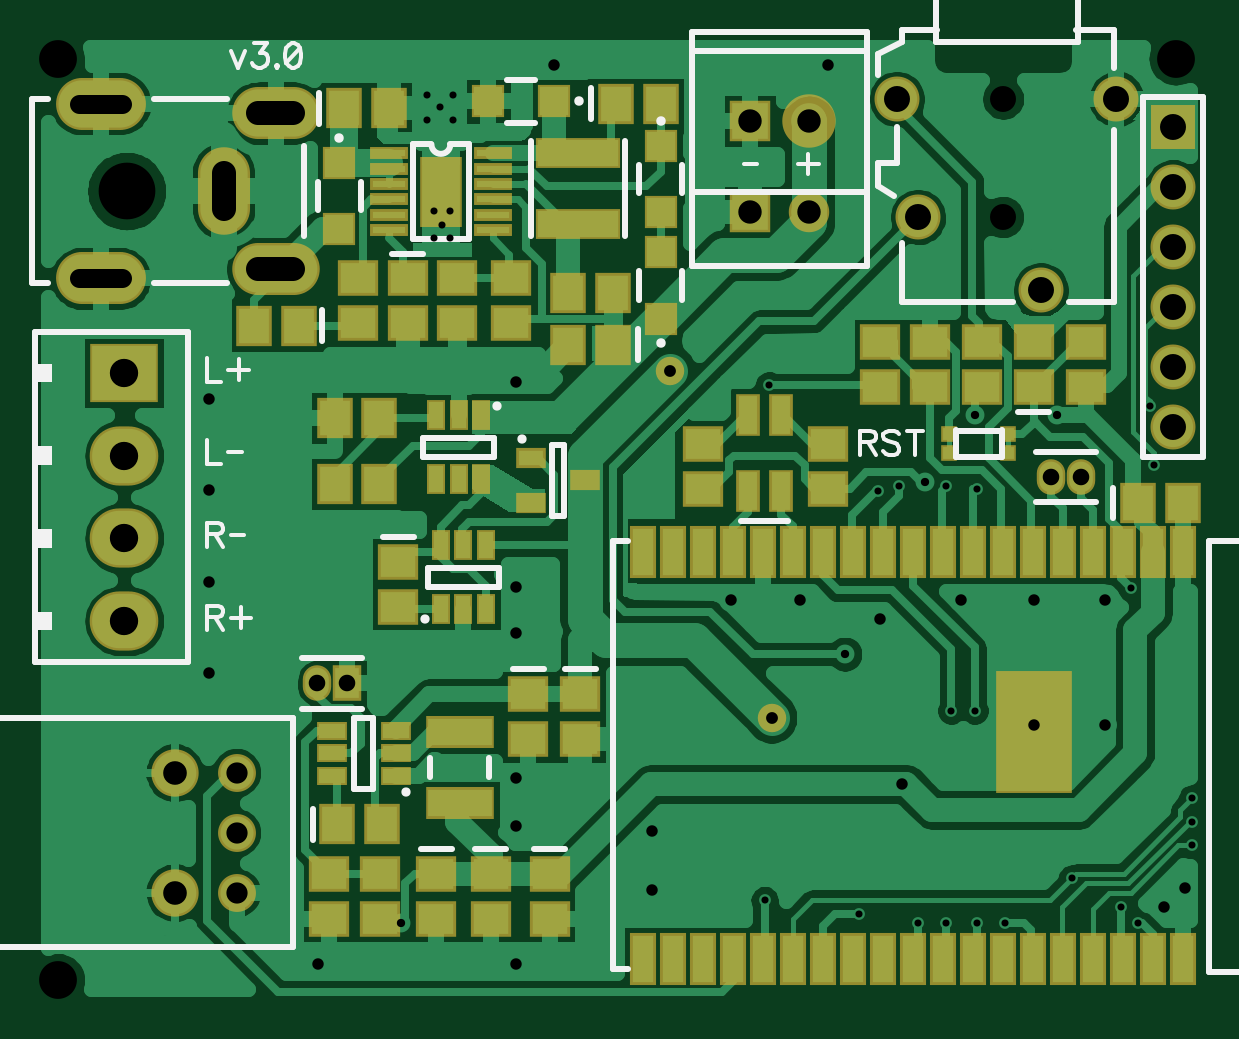
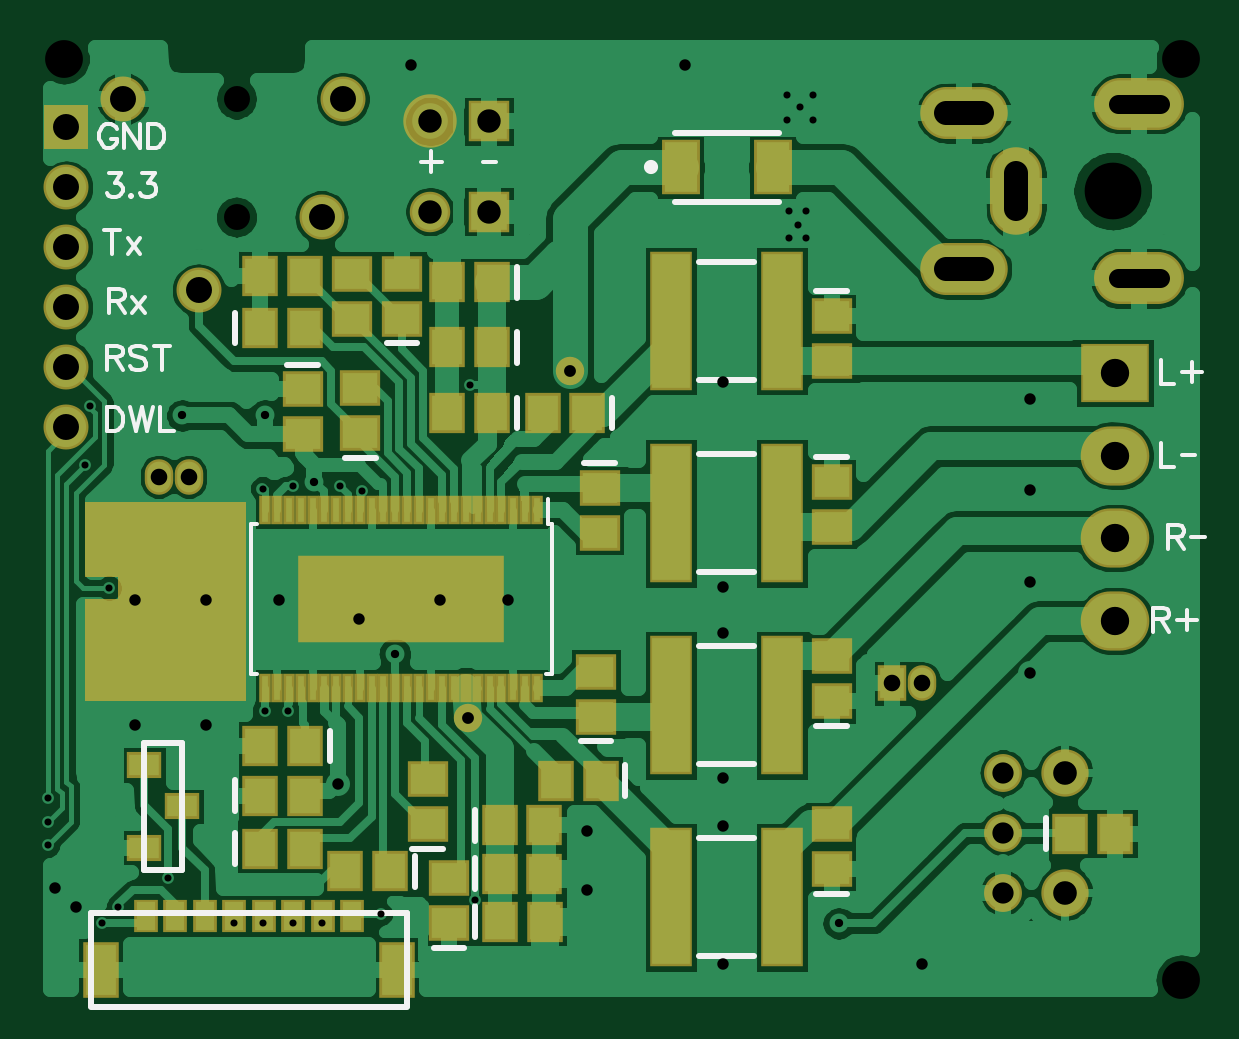
Circuit board: 8 layer files. Board 48.5 x 40.0 mm.
- bottom_copper: Bottom.gbr (51754 bytes)
- bottom_mask: BottomMask.gbr (3484 bytes)
- paste: BottomPaste.gbr (2335 bytes)
- bottom_silk: BottomSilk.gbr (5324 bytes)
- drill: Through.drl (2058 bytes)
- top_copper: Top.gbr (46969 bytes)
- top_mask: TopMask.gbr (3847 bytes)
- top_silk: TopSilk.gbr (5799 bytes)

=== bottom_copper: Bottom.gbr (51754 bytes, source omitted) ===
=== bottom_mask: BottomMask.gbr ===
G04 DipTrace 3.3.1.3*
G04 BottomMask.gbr*
%MOIN*%
G04 #@! TF.FileFunction,Soldermask,Bot*
G04 #@! TF.Part,Single*
%ADD51C,0.08905*%
%ADD88C,0.047402*%
%ADD94C,0.078898*%
%ADD96C,0.06315*%
%ADD104R,0.342677X0.145827*%
%ADD106R,0.019252X0.047402*%
%ADD110R,0.057244X0.043465*%
%ADD120R,0.071024X0.232441*%
%ADD122O,0.047402X0.059213*%
%ADD124R,0.047402X0.059213*%
%ADD126R,0.059213X0.092677*%
%ADD128R,0.039528X0.055276*%
%ADD130O,0.114331X0.098583*%
%ADD132R,0.114331X0.098583*%
%ADD134C,0.067402*%
%ADD136R,0.067402X0.067402*%
%ADD138R,0.074961X0.074961*%
%ADD140C,0.074961*%
%ADD142O,0.149764X0.086772*%
%ADD144O,0.086772X0.145827*%
%ADD146O,0.145827X0.086772*%
%ADD150R,0.06315X0.090709*%
%ADD154R,0.059213X0.067087*%
%ADD156R,0.067087X0.059213*%
%FSLAX26Y26*%
G04*
G70*
G90*
G75*
G01*
G04 BotMask*
%LPD*%
D88*
X1463724Y1457008D3*
X1633016Y878268D3*
D156*
X1743252Y1543622D3*
Y1618425D3*
D154*
X1593337Y1386375D3*
X1668140D3*
X1580388Y699046D3*
X1505585D3*
X1593133Y1495640D3*
X1667936D3*
X1593133Y1604215D3*
X1667936D3*
X1580388Y618720D3*
X1505585D3*
X1580184Y538395D3*
X1505381D3*
X1979472Y748346D3*
X1904669D3*
D156*
X1908606Y1425512D3*
Y1350709D3*
D154*
X1979983Y660366D3*
X1905180D3*
X1762937Y622362D3*
X1837740D3*
D156*
X1812596Y1352808D3*
Y1427612D3*
D154*
X1979472Y1527874D3*
X1904669D3*
X1904975Y831243D3*
X1979778D3*
D156*
X1413487Y1261362D3*
Y1186559D3*
X1699945Y701102D3*
Y775906D3*
X1664512Y535748D3*
Y610551D3*
D154*
X1433862Y1386375D3*
X1508665D3*
D156*
X1419738Y880277D3*
Y955080D3*
D154*
X1411864Y773811D3*
X1486667D3*
D156*
X1026717Y905827D3*
Y980630D3*
Y626299D3*
Y701102D3*
Y1547559D3*
Y1472756D3*
Y1271969D3*
Y1197165D3*
D154*
X629079Y685354D3*
X554276D3*
D150*
X1278685Y1795591D3*
X1125147D3*
D146*
X806244Y1626299D3*
D144*
X719630Y1756220D3*
D146*
X806244Y1886142D3*
D142*
X514906Y1901890D3*
Y1610551D3*
D140*
X2207819Y1909764D3*
X2081835Y1590866D3*
X1877110Y1712913D3*
X1841677Y1909764D3*
D138*
X2302307Y1862520D3*
D140*
Y1762520D3*
Y1662520D3*
Y1562520D3*
Y1462520D3*
Y1362520D3*
D136*
X1597585Y1721969D3*
D134*
X1696005D3*
D132*
X554276Y1453071D3*
D130*
Y1315276D3*
Y1177480D3*
Y1039685D3*
D128*
X1825929Y547559D3*
X1875142D3*
D126*
X2245220Y457205D3*
X1751126D3*
D128*
X1924354Y547559D3*
X2022780D3*
X1973567D3*
X2121205D3*
X2071992D3*
X2170417D3*
D124*
X925732Y935945D3*
D122*
X875732D3*
X2098764Y1279843D3*
X2148764D3*
D136*
X1597585Y1872362D3*
D51*
X1696005D3*
D120*
X1294433Y899168D3*
X1109394D3*
X1294433Y579055D3*
X1109394D3*
X1294433Y1539395D3*
X1109394D3*
X1294433Y1219282D3*
X1109394D3*
D156*
X1825929Y1543622D3*
Y1618425D3*
D154*
X1979472Y1614488D3*
X1904669D3*
D110*
X2172386Y799528D3*
Y661732D3*
X2109394Y730631D3*
D106*
X1518125Y1223858D3*
X1537810D3*
X1557495D3*
X1577180D3*
X1596865D3*
X1616550D3*
X1636235D3*
X1655920D3*
X1675605D3*
X1695290D3*
X1714975D3*
X1734660D3*
X1754345D3*
X1774030D3*
X1793715D3*
X1813400D3*
X1833085D3*
X1852770D3*
X1872455D3*
X1892140D3*
X1911825D3*
X1931510D3*
X1951196D3*
X1970881D3*
Y928583D3*
X1951196D3*
X1931510D3*
X1911825D3*
X1892140D3*
X1872455D3*
X1852770D3*
X1833085D3*
X1813400D3*
X1793715D3*
X1774030D3*
X1754345D3*
X1734660D3*
X1714975D3*
X1695290D3*
X1675605D3*
X1655920D3*
X1636235D3*
X1616550D3*
X1596865D3*
X1577180D3*
X1557495D3*
X1537810D3*
X1518125D3*
D104*
X1744503Y1076220D3*
D96*
X741283Y586929D3*
Y686929D3*
Y786929D3*
D94*
X638134Y586929D3*
Y786929D3*
G36*
X2003094Y1238504D2*
X2271795D1*
Y1112520D1*
X2215693D1*
Y1077087D1*
X2271795D1*
Y905827D1*
X2003094D1*
D1*
Y1238504D1*
G37*
M02*

=== paste: BottomPaste.gbr ===
G04 DipTrace 3.3.1.3*
G04 BottomPaste.gbr*
%MOIN*%
G04 #@! TF.FileFunction,Paste,Bot*
G04 #@! TF.Part,Single*
%ADD105R,0.326614X0.129764*%
%ADD107R,0.003189X0.031339*%
%ADD111R,0.041181X0.027402*%
%ADD121R,0.054961X0.216378*%
%ADD127R,0.04315X0.076614*%
%ADD129R,0.023465X0.039213*%
%ADD151R,0.047087X0.074646*%
%ADD155R,0.04315X0.051024*%
%ADD157R,0.051024X0.04315*%
%FSLAX26Y26*%
G04*
G70*
G90*
G75*
G01*
G04 BotPaste*
%LPD*%
D157*
X1743252Y1543622D3*
Y1618425D3*
D155*
X1593337Y1386375D3*
X1668140D3*
X1580388Y699046D3*
X1505585D3*
X1593133Y1495640D3*
X1667936D3*
X1593133Y1604215D3*
X1667936D3*
X1580388Y618720D3*
X1505585D3*
X1580184Y538395D3*
X1505381D3*
X1979472Y748346D3*
X1904669D3*
D157*
X1908606Y1425512D3*
Y1350709D3*
D155*
X1979983Y660366D3*
X1905180D3*
X1762937Y622362D3*
X1837740D3*
D157*
X1812596Y1352808D3*
Y1427612D3*
D155*
X1979472Y1527874D3*
X1904669D3*
X1904975Y831243D3*
X1979778D3*
D157*
X1413487Y1261362D3*
Y1186559D3*
X1699945Y701102D3*
Y775906D3*
X1664512Y535748D3*
Y610551D3*
D155*
X1433862Y1386375D3*
X1508665D3*
D157*
X1419738Y880277D3*
Y955080D3*
D155*
X1411864Y773811D3*
X1486667D3*
D157*
X1026717Y905827D3*
Y980630D3*
Y626299D3*
Y701102D3*
Y1547559D3*
Y1472756D3*
Y1271969D3*
Y1197165D3*
D155*
X629079Y685354D3*
X554276D3*
D151*
X1278685Y1795591D3*
X1125147D3*
D129*
X1825929Y547559D3*
X1875142D3*
D127*
X2245220Y457205D3*
X1751126D3*
D129*
X1924354Y547559D3*
X2022780D3*
X1973567D3*
X2121205D3*
X2071992D3*
X2170417D3*
D121*
X1294433Y899168D3*
X1109394D3*
X1294433Y579055D3*
X1109394D3*
X1294433Y1539395D3*
X1109394D3*
X1294433Y1219282D3*
X1109394D3*
D157*
X1825929Y1543622D3*
Y1618425D3*
D155*
X1979472Y1614488D3*
X1904669D3*
D111*
X2172386Y799528D3*
Y661732D3*
X2109394Y730631D3*
D107*
X1518125Y1223858D3*
X1537810D3*
X1557495D3*
X1577180D3*
X1596865D3*
X1616550D3*
X1636235D3*
X1655920D3*
X1675605D3*
X1695290D3*
X1714975D3*
X1734660D3*
X1754345D3*
X1774030D3*
X1793715D3*
X1813400D3*
X1833085D3*
X1852770D3*
X1872455D3*
X1892140D3*
X1911825D3*
X1931510D3*
X1951196D3*
X1970881D3*
Y928583D3*
X1951196D3*
X1931510D3*
X1911825D3*
X1892140D3*
X1872455D3*
X1852770D3*
X1833085D3*
X1813400D3*
X1793715D3*
X1774030D3*
X1754345D3*
X1734660D3*
X1714975D3*
X1695290D3*
X1675605D3*
X1655920D3*
X1636235D3*
X1616550D3*
X1596865D3*
X1577180D3*
X1557495D3*
X1537810D3*
X1518125D3*
D105*
X1744503Y1076220D3*
M02*

=== bottom_silk: BottomSilk.gbr ===
G04 DipTrace 3.3.1.3*
G04 BottomSilk.gbr*
%MOIN*%
G04 #@! TF.FileFunction,Legend,Bot*
G04 #@! TF.Part,Single*
%ADD10C,0.009843*%
%ADD35C,0.023631*%
%ADD61C,0.005906*%
%ADD159C,0.006176*%
%FSLAX26Y26*%
G04*
G70*
G90*
G75*
G01*
G04 BotSilk*
%LPD*%
X1717681Y1502262D2*
D10*
X1768823D1*
X1551978Y1411946D2*
Y1360804D1*
X1621748Y673475D2*
Y724617D1*
X1551773Y1521211D2*
Y1470070D1*
Y1629786D2*
Y1578644D1*
X1621748Y593150D2*
Y644291D1*
X1621543Y512824D2*
Y563966D1*
X2020832Y722776D2*
Y773917D1*
X1934177Y1466871D2*
X1883035D1*
X2021343Y634795D2*
Y685937D1*
X1721577Y647933D2*
Y596791D1*
X1787025Y1311449D2*
X1838167D1*
X2020832Y1502303D2*
Y1553445D1*
X1863615Y856814D2*
Y805672D1*
X1439058Y1302722D2*
X1387916D1*
X1674374Y659743D2*
X1725516D1*
X1638941Y494388D2*
X1690083D1*
X1392503Y1411946D2*
Y1360804D1*
X1394167Y838917D2*
X1445308D1*
X1370504Y799382D2*
Y748240D1*
X1001146Y864467D2*
X1052287D1*
X1001146Y584940D2*
X1052287D1*
Y1588919D2*
X1001146D1*
X1052287Y1313328D2*
X1001146D1*
X670438Y659783D2*
Y710925D1*
X1288526Y1852679D2*
X1115311D1*
X1288526Y1738505D2*
X1115311D1*
D35*
X1327896Y1795586D3*
X1734696Y552242D2*
D10*
X2260942D1*
X1735405Y398192D2*
Y552488D1*
X1734696Y395984D2*
X2260942D1*
Y398192D2*
Y552488D1*
X1247179Y997594D2*
X1156648D1*
X1247179Y800742D2*
X1156648D1*
X1247179Y677481D2*
X1156648D1*
X1247179Y480629D2*
X1156648D1*
X1247179Y1637821D2*
X1156648D1*
X1247179Y1440969D2*
X1156648D1*
X1247179Y1317708D2*
X1156648D1*
X1247179Y1120856D2*
X1156648D1*
X2172386Y624528D2*
Y837028D1*
X2109888Y624528D2*
X2172386D1*
X2109888D2*
Y837028D1*
X2172386D1*
X1493540Y1201228D2*
D61*
X1500399D1*
X1493540Y951213D2*
X1503648D1*
X1995466D2*
X1985357D1*
X1995466Y1201228D2*
X1985357D1*
X1493540D2*
Y951213D1*
X1995466Y1201228D2*
Y951213D1*
X1500399Y1201228D2*
Y1243535D1*
X2218488Y1858932D2*
D159*
X2220389Y1862735D1*
X2224236Y1866582D1*
X2228038Y1868483D1*
X2235687D1*
X2239534Y1866582D1*
X2243337Y1862735D1*
X2245282Y1858932D1*
X2247184Y1853184D1*
Y1843590D1*
X2245282Y1837886D1*
X2243337Y1834039D1*
X2239534Y1830236D1*
X2235687Y1828291D1*
X2228038D1*
X2224236Y1830236D1*
X2220389Y1834039D1*
X2218488Y1837886D1*
Y1843590D1*
X2228038D1*
X2179342Y1868483D2*
Y1828291D1*
X2206136Y1868483D1*
Y1828291D1*
X2166990Y1868483D2*
Y1828291D1*
X2153593D1*
X2147845Y1830236D1*
X2143998Y1834039D1*
X2142097Y1837886D1*
X2140195Y1843590D1*
Y1853184D1*
X2142097Y1858932D1*
X2143998Y1862735D1*
X2147845Y1866582D1*
X2153593Y1868483D1*
X2166990D1*
X2235372Y1479414D2*
X2218172D1*
X2212424Y1481359D1*
X2210478Y1483260D1*
X2208577Y1487063D1*
Y1490910D1*
X2210478Y1494712D1*
X2212424Y1496658D1*
X2218172Y1498559D1*
X2235372D1*
Y1458367D1*
X2221974Y1479414D2*
X2208577Y1458367D1*
X2169431Y1492811D2*
X2173233Y1496658D1*
X2178981Y1498559D1*
X2186631D1*
X2192379Y1496658D1*
X2196225Y1492811D1*
Y1489008D1*
X2194280Y1485162D1*
X2192379Y1483260D1*
X2188576Y1481359D1*
X2177080Y1477512D1*
X2173233Y1475611D1*
X2171332Y1473666D1*
X2169431Y1469863D1*
Y1464115D1*
X2173233Y1460313D1*
X2178981Y1458367D1*
X2186631D1*
X2192379Y1460313D1*
X2196225Y1464115D1*
X2143682Y1498559D2*
Y1458367D1*
X2157079Y1498559D2*
X2130285D1*
X2231526Y1785762D2*
X2210523D1*
X2221975Y1770463D1*
X2216227D1*
X2212425Y1768562D1*
X2210523Y1766660D1*
X2208578Y1760912D1*
Y1757110D1*
X2210523Y1751362D1*
X2214326Y1747515D1*
X2220074Y1745614D1*
X2225822D1*
X2231526Y1747515D1*
X2233427Y1749461D1*
X2235372Y1753263D1*
X2194325Y1749461D2*
X2196226Y1747515D1*
X2194325Y1745614D1*
X2192380Y1747515D1*
X2194325Y1749461D1*
X2176181Y1785762D2*
X2155179D1*
X2166631Y1770463D1*
X2160883D1*
X2157080Y1768562D1*
X2155179Y1766660D1*
X2153234Y1760912D1*
Y1757110D1*
X2155179Y1751362D1*
X2158982Y1747515D1*
X2164730Y1745614D1*
X2170478D1*
X2176181Y1747515D1*
X2178083Y1749461D1*
X2180028Y1753263D1*
X2235373Y1396042D2*
Y1355850D1*
X2221975D1*
X2216227Y1357795D1*
X2212380Y1361598D1*
X2210479Y1365445D1*
X2208578Y1371149D1*
Y1380743D1*
X2210479Y1386491D1*
X2212380Y1390294D1*
X2216227Y1394141D1*
X2221975Y1396042D1*
X2235373D1*
X2196226D2*
X2186632Y1355850D1*
X2177081Y1396042D1*
X2167531Y1355850D1*
X2157936Y1396042D1*
X2145584D2*
Y1355850D1*
X2122636D1*
X2225912Y1691318D2*
Y1651126D1*
X2239309Y1691318D2*
X2212515D1*
X2200163Y1677920D2*
X2179117Y1651126D1*
Y1677920D2*
X2200163Y1651126D1*
X2231435Y1573747D2*
X2214236D1*
X2208488Y1575692D1*
X2206542Y1577594D1*
X2204641Y1581396D1*
Y1585243D1*
X2206542Y1589046D1*
X2208488Y1590991D1*
X2214236Y1592892D1*
X2231435D1*
Y1552700D1*
X2218038Y1573747D2*
X2204641Y1552700D1*
X2192289Y1579495D2*
X2171243Y1552700D1*
Y1579495D2*
X2192289Y1552700D1*
X478792Y1474782D2*
Y1434590D1*
X455844D1*
X426293Y1471886D2*
Y1437442D1*
X443492Y1454642D2*
X409048D1*
X478792Y1337142D2*
Y1296950D1*
X455844D1*
X443492Y1317024D2*
X421384D1*
X466456Y1180046D2*
X449256D1*
X443508Y1181992D1*
X441563Y1183893D1*
X439661Y1187696D1*
Y1191542D1*
X441563Y1195345D1*
X443508Y1197290D1*
X449256Y1199192D1*
X466456D1*
Y1159000D1*
X453059Y1180046D2*
X439661Y1159000D1*
X427310Y1179073D2*
X405202D1*
X491128Y1042251D2*
X473928D1*
X468180Y1044196D1*
X466235Y1046098D1*
X464333Y1049900D1*
Y1053747D1*
X466235Y1057550D1*
X468180Y1059495D1*
X473928Y1061396D1*
X491128D1*
Y1021204D1*
X477731Y1042251D2*
X464333Y1021204D1*
X434782Y1058500D2*
Y1024056D1*
X451982Y1041256D2*
X417538D1*
X1694009Y1822280D2*
Y1787836D1*
X1711209Y1805036D2*
X1676765D1*
X1608322Y1805058D2*
X1586214D1*
M02*

=== drill: Through.drl (2058 bytes, source withheld) ===
=== top_copper: Top.gbr (46969 bytes, source omitted) ===
=== top_mask: TopMask.gbr ===
G04 DipTrace 3.3.1.3*
G04 TopMask.gbr*
%MOIN*%
G04 #@! TF.FileFunction,Soldermask,Top*
G04 #@! TF.Part,Single*
%ADD51C,0.08905*%
%ADD88C,0.047402*%
%ADD90R,0.126142X0.204882*%
%ADD92R,0.043465X0.086772*%
%ADD94C,0.078898*%
%ADD96C,0.06315*%
%ADD98R,0.031654X0.051339*%
%ADD100R,0.071024X0.118268*%
%ADD102R,0.06315X0.019843*%
%ADD108R,0.051339X0.031654*%
%ADD112R,0.027717X0.027717*%
%ADD114R,0.04937X0.033622*%
%ADD116R,0.114331X0.053307*%
%ADD118R,0.14189X0.051339*%
%ADD122O,0.047402X0.059213*%
%ADD124R,0.047402X0.059213*%
%ADD130O,0.114331X0.098583*%
%ADD132R,0.114331X0.098583*%
%ADD134C,0.067402*%
%ADD136R,0.067402X0.067402*%
%ADD138R,0.074961X0.074961*%
%ADD140C,0.074961*%
%ADD142O,0.149764X0.086772*%
%ADD144O,0.086772X0.145827*%
%ADD146O,0.145827X0.086772*%
%ADD148R,0.039528X0.071024*%
%ADD152R,0.055276X0.055276*%
%ADD154R,0.059213X0.067087*%
%ADD156R,0.067087X0.059213*%
%FSLAX26Y26*%
G04*
G70*
G90*
G75*
G01*
G04 TopMask*
%LPD*%
D88*
X1463724Y1457008D3*
X1633016Y878268D3*
D156*
X1314118Y917638D3*
Y842835D3*
D154*
X920417Y1894016D3*
X995220D3*
D156*
X1026717Y1610551D3*
Y1535748D3*
D154*
X1373173Y1901890D3*
X1447976D3*
X1369236Y1500315D3*
X1294433D3*
X2243252Y1236535D3*
X2318055D3*
D156*
X2070024Y1429449D3*
Y1504252D3*
X1010969Y1138110D3*
Y1063307D3*
X1164512Y618425D3*
Y543622D3*
X1227504Y917638D3*
Y842835D3*
D154*
X909449Y700988D3*
X984252D3*
D156*
X1262937Y618425D3*
Y543622D3*
X1073961Y618425D3*
Y543622D3*
D154*
X845614Y1531811D3*
X770811D3*
D152*
X912543Y1803465D3*
Y1693228D3*
X1270811Y1905827D3*
X1160575D3*
X1447976Y1831024D3*
Y1720787D3*
Y1543622D3*
Y1653858D3*
D148*
X1593646Y1256220D3*
Y1382205D3*
X1648764Y1256220D3*
Y1382205D3*
D146*
X806244Y1626299D3*
D144*
X719630Y1756220D3*
D146*
X806244Y1886142D3*
D142*
X514906Y1901890D3*
Y1610551D3*
D140*
X2207819Y1909764D3*
X2081835Y1590866D3*
X1877110Y1712913D3*
X1841677Y1909764D3*
D138*
X2302307Y1862520D3*
D140*
Y1762520D3*
Y1662520D3*
Y1562520D3*
Y1462520D3*
Y1362520D3*
D136*
X1597585Y1721969D3*
D134*
X1696005D3*
D132*
X554276Y1453071D3*
D130*
Y1315276D3*
Y1177480D3*
Y1039685D3*
D124*
X925732Y935945D3*
D122*
X875732D3*
X2098764Y1279843D3*
X2148764D3*
D136*
X1597585Y1872362D3*
D51*
X1696005D3*
D118*
X1310181Y1819213D3*
Y1701102D3*
D116*
X1113331Y854646D3*
Y736535D3*
D114*
X1231441Y1311339D3*
Y1236535D3*
X1321992Y1273937D3*
D156*
X980524Y618425D3*
Y543622D3*
X895328D3*
Y618425D3*
X944039Y1610551D3*
Y1535748D3*
X1518843Y1334961D3*
Y1260157D3*
X1727504Y1334961D3*
Y1260157D3*
D154*
X1369236Y1586929D3*
X1294433D3*
D156*
X1197976Y1535748D3*
Y1610551D3*
X1109394Y1535748D3*
Y1610551D3*
D154*
X904669Y1268031D3*
X979472D3*
X904669Y1378268D3*
X979472D3*
D156*
X2156638Y1504252D3*
Y1429449D3*
X1983409D3*
Y1504252D3*
X1814118D3*
Y1429449D3*
X1896795D3*
Y1504252D3*
D112*
X2026717Y1350709D3*
Y1319213D3*
X1928291D3*
Y1350709D3*
D108*
X1006213Y782004D3*
Y819406D3*
Y856807D3*
X899913D3*
Y819406D3*
Y782004D3*
D102*
X995220Y1819213D3*
Y1793622D3*
Y1768031D3*
Y1742441D3*
Y1716850D3*
Y1691260D3*
X1168449D3*
Y1716850D3*
Y1742441D3*
Y1768031D3*
Y1793622D3*
Y1819213D3*
D100*
X1081835Y1755236D3*
D98*
Y1059370D3*
X1119236D3*
X1156638D3*
Y1165669D3*
X1119236D3*
X1081835D3*
D96*
X741283Y586929D3*
Y686929D3*
Y786929D3*
D94*
X638134Y586929D3*
Y786929D3*
D92*
X2318055Y1153858D3*
X2268055Y1154252D3*
X2218055D3*
X2168055D3*
X2118055D3*
X2068055D3*
X2018055D3*
X1968055D3*
X1918055D3*
X1868055D3*
X1818055D3*
X1768055D3*
X1718055D3*
X1668055D3*
X1668436Y476218D3*
X1718436D3*
X1768436D3*
X1818434D3*
X1868436D3*
X1418436D3*
X1468436D3*
X1518436D3*
X1568436D3*
X1618436D3*
X1918094Y476220D3*
X1968094D3*
X2018094D3*
X2068094D3*
X2118094D3*
X2168094D3*
X2218094D3*
X2268094D3*
X2318094D3*
D90*
X2069945Y853858D3*
D92*
X1618395Y1154248D3*
X1568395D3*
X1518395D3*
X1468395D3*
X1418395D3*
D98*
X1148764Y1382205D3*
X1111362D3*
X1073961D3*
Y1275906D3*
X1111362D3*
X1148764D3*
M02*

=== top_silk: TopSilk.gbr (5799 bytes, source omitted) ===
